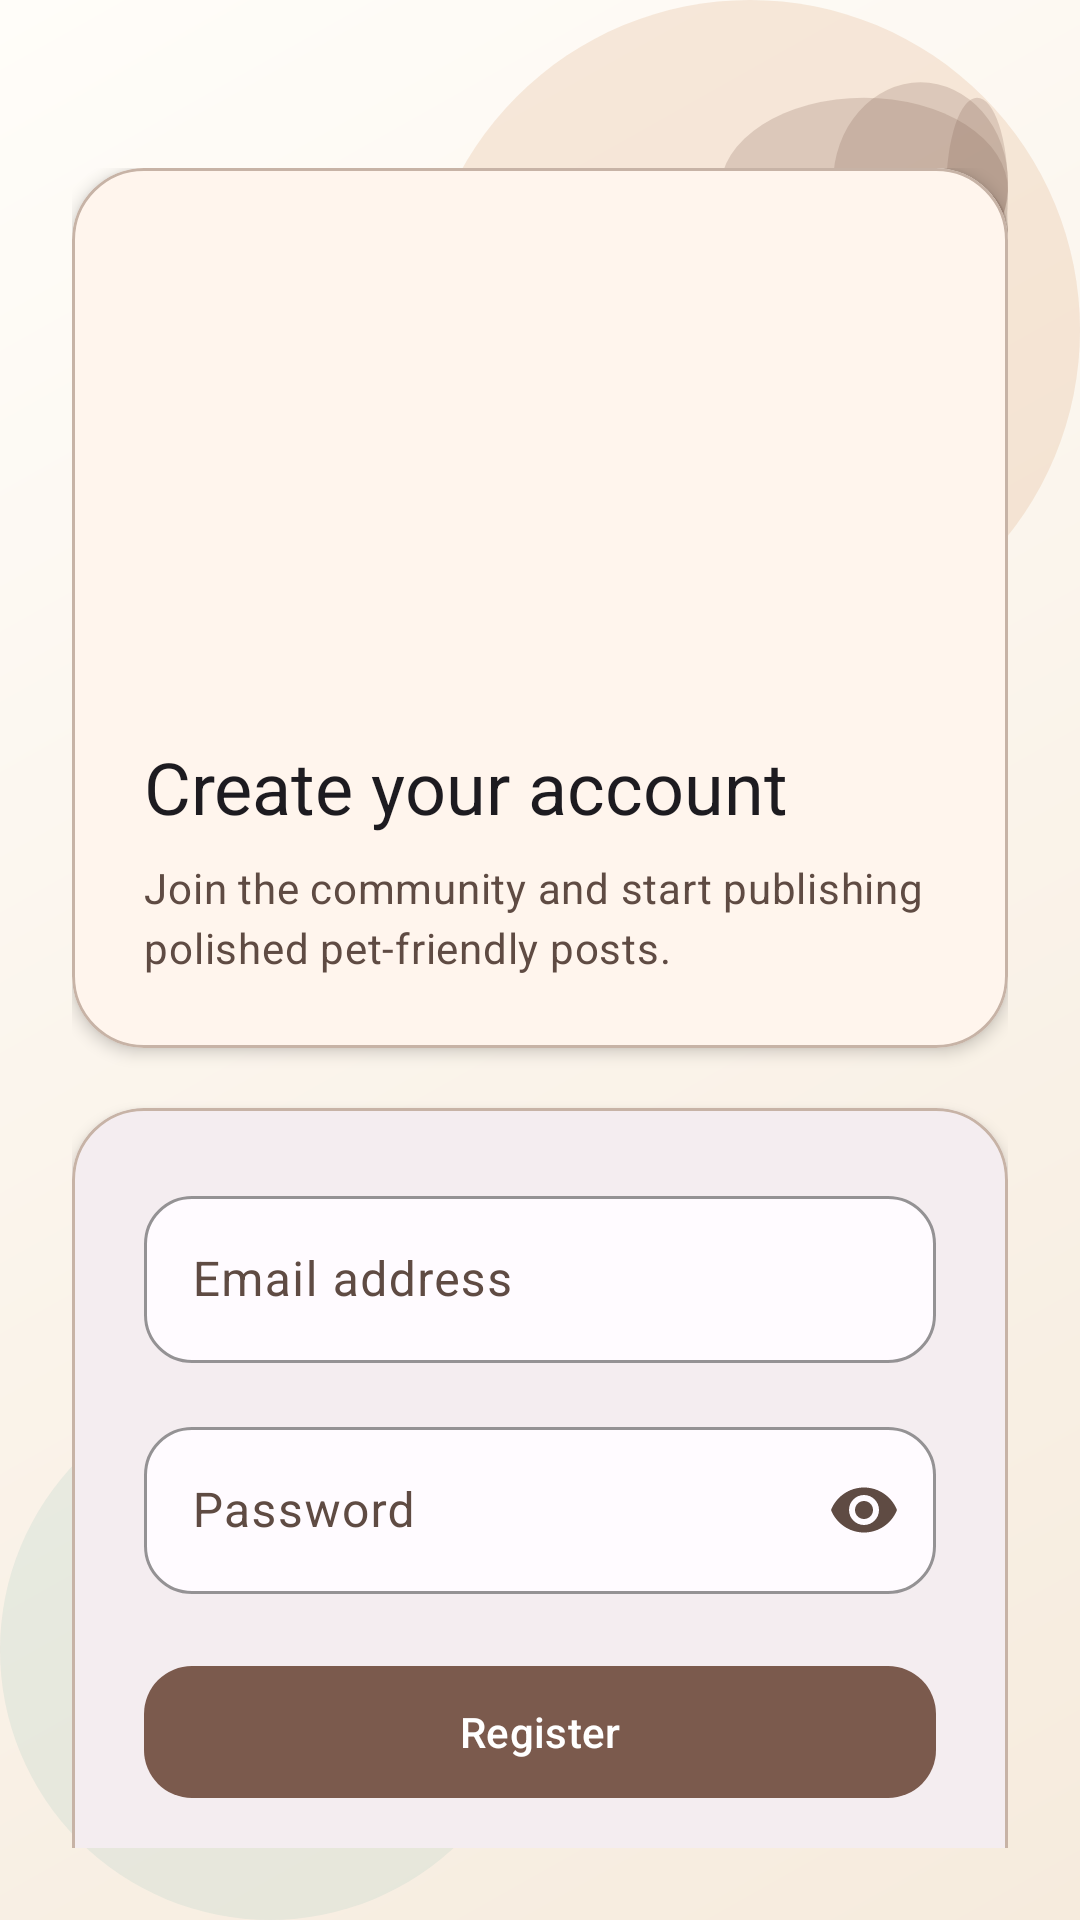

This screen was rendered from an Android layout file. Write that file and the resources it references.
<!-- AndroidManifest.xml: application theme Theme.FindMe_Shahar_Ofek -->
<!-- res/layout/fragment_register.xml -->
<?xml version="1.0" encoding="utf-8"?>
<androidx.constraintlayout.widget.ConstraintLayout xmlns:android="http://schemas.android.com/apk/res/android"
    xmlns:app="http://schemas.android.com/apk/res-auto"
    xmlns:tools="http://schemas.android.com/tools"
    android:layout_width="match_parent"
    android:layout_height="match_parent"
    android:background="@drawable/bg_screen_surface"
    android:padding="@dimen/space_6"
    tools:context=".RegisterFragment">

    <ImageView
        android:layout_width="96dp"
        android:layout_height="72dp"
        android:alpha="0.3"
        android:contentDescription="@null"
        android:src="@drawable/ic_paw_print"
        app:layout_constraintEnd_toEndOf="parent"
        app:layout_constraintTop_toTopOf="parent" />

    <androidx.core.widget.NestedScrollView
        android:layout_width="0dp"
        android:layout_height="0dp"
        android:clipToPadding="false"
        android:fillViewport="true"
        app:layout_constraintBottom_toBottomOf="parent"
        app:layout_constraintEnd_toEndOf="parent"
        app:layout_constraintStart_toStartOf="parent"
        app:layout_constraintTop_toTopOf="parent">

        <LinearLayout
            android:layout_width="match_parent"
            android:layout_height="wrap_content"
            android:gravity="center_horizontal"
            android:orientation="vertical"
            android:paddingTop="@dimen/space_8"
            android:paddingBottom="@dimen/space_8">

            <com.google.android.material.card.MaterialCardView
                style="@style/Widget.FindMe.Card.Hero"
                android:layout_width="match_parent"
                android:layout_height="wrap_content">

                <LinearLayout
                    android:layout_width="match_parent"
                    android:layout_height="wrap_content"
                    android:orientation="vertical"
                    android:padding="@dimen/space_6">

                    <com.google.android.material.imageview.ShapeableImageView
                        android:layout_width="match_parent"
                        android:layout_height="150dp"
                        android:contentDescription="@null"
                        android:scaleType="centerCrop"
                        android:src="@drawable/img_create_post_dog"
                        app:shapeAppearanceOverlay="@style/ShapeAppearanceOverlay.FindMe.Media" />

                    <com.google.android.material.textview.MaterialTextView
                        android:layout_width="wrap_content"
                        android:layout_height="wrap_content"
                        android:layout_marginTop="@dimen/space_4"
                        android:text="@string/register_screen_title"
                        android:textAppearance="@style/TextAppearance.Material3.HeadlineSmall" />

                    <com.google.android.material.textview.MaterialTextView
                        android:layout_width="wrap_content"
                        android:layout_height="wrap_content"
                        android:layout_marginTop="@dimen/space_2"
                        android:text="@string/register_screen_subtitle"
                        android:textAppearance="@style/TextAppearance.Material3.BodyMedium"
                        android:textColor="@color/findme_on_surface_variant" />
                </LinearLayout>
            </com.google.android.material.card.MaterialCardView>

            <com.google.android.material.card.MaterialCardView
                style="@style/Widget.FindMe.Card"
                android:layout_width="match_parent"
                android:layout_height="wrap_content"
                android:layout_marginTop="@dimen/space_5">

                <LinearLayout
                    android:layout_width="match_parent"
                    android:layout_height="wrap_content"
                    android:orientation="vertical"
                    android:padding="@dimen/space_6">

                    <com.google.android.material.textfield.TextInputLayout
                        style="@style/Widget.FindMe.InputLayout"
                        android:layout_width="match_parent"
                        android:layout_height="wrap_content"
                        android:hint="@string/hint_email">

                        <com.google.android.material.textfield.TextInputEditText
                            android:id="@+id/email_edit_text"
                            android:layout_width="match_parent"
                            android:layout_height="wrap_content"
                            android:imeOptions="actionNext"
                            android:inputType="textEmailAddress"
                            android:maxLines="1" />
                    </com.google.android.material.textfield.TextInputLayout>

                    <com.google.android.material.textfield.TextInputLayout
                        style="@style/Widget.FindMe.InputLayout"
                        android:layout_width="match_parent"
                        android:layout_height="wrap_content"
                        android:layout_marginTop="@dimen/space_4"
                        android:hint="@string/hint_password"
                        app:endIconMode="password_toggle">

                        <com.google.android.material.textfield.TextInputEditText
                            android:id="@+id/password_edit_text"
                            android:layout_width="match_parent"
                            android:layout_height="wrap_content"
                            android:imeOptions="actionDone"
                            android:inputType="textPassword"
                            android:maxLines="1" />
                    </com.google.android.material.textfield.TextInputLayout>

                    <com.google.android.material.button.MaterialButton
                        android:id="@+id/register_button"
                        style="@style/Widget.FindMe.Button.Primary"
                        android:layout_width="match_parent"
                        android:layout_height="wrap_content"
                        android:layout_marginTop="@dimen/space_5"
                        android:text="@string/register" />

                    <com.google.android.material.button.MaterialButton
                        android:id="@+id/go_login_button"
                        style="@style/Widget.FindMe.Button.Text"
                        android:layout_width="match_parent"
                        android:layout_height="wrap_content"
                        android:layout_marginTop="@dimen/space_2"
                        android:text="@string/go_to_login" />
                </LinearLayout>
            </com.google.android.material.card.MaterialCardView>
        </LinearLayout>
    </androidx.core.widget.NestedScrollView>

    <com.google.android.material.progressindicator.CircularProgressIndicator
        android:id="@+id/progress_bar"
        style="@style/Widget.FindMe.Progress.Circular"
        android:layout_width="wrap_content"
        android:layout_height="wrap_content"
        android:visibility="gone"
        app:layout_constraintBottom_toBottomOf="parent"
        app:layout_constraintEnd_toEndOf="parent"
        app:layout_constraintStart_toStartOf="parent"
        app:layout_constraintTop_toTopOf="parent" />
</androidx.constraintlayout.widget.ConstraintLayout>
<!-- resources referenced by this layout -->
<resources>
  <color name="findme_on_surface_variant">#5F4B43</color>
  <dimen name="space_2">8dp</dimen>
  <dimen name="space_4">16dp</dimen>
  <dimen name="space_5">20dp</dimen>
  <dimen name="space_6">24dp</dimen>
  <dimen name="space_8">32dp</dimen>
  <string name="go_to_login">Already have an account? Log in</string>
  <string name="hint_email">Email address</string>
  <string name="hint_password">Password</string>
  <string name="register">Register</string>
  <string name="register_screen_subtitle">Join the community and start publishing polished pet-friendly posts.</string>
  <string name="register_screen_title">Create your account</string>
  <style name="ShapeAppearanceOverlay.FindMe.Media" parent="@style/ShapeAppearanceOverlay.FindMe">
          <item name="cornerFamily">rounded</item>
          <item name="cornerSize">@dimen/radius_large</item>
      </style>
  <style name="Widget.FindMe.Button.Text" parent="Widget.Material3.Button.TextButton">
          <item name="android:textAllCaps">false</item>
          <item name="rippleColor">@color/findme_ripple</item>
      </style>
  <style name="Widget.FindMe.Card.Hero" parent="@style/Widget.FindMe.Card">
          <item name="cardBackgroundColor">@color/findme_surface_tonal</item>
      </style>
  <style name="Widget.FindMe.Progress.Circular" parent="Widget.Material3.CircularProgressIndicator">
          <item name="indicatorSize">@dimen/progress_size</item>
          <item name="trackThickness">4dp</item>
      </style>
  <style name="Theme.FindMe_Shahar_Ofek" parent="Base.Theme.FindMe_Shahar_Ofek" />
  <color name="screen_gradient_end">#F6EBDD</color>
  <color name="screen_gradient_start">#FFFDF9</color>
  <color name="screen_blob_top">#33D59B6A</color>
  <color name="screen_blob_bottom">#339EC6BE</color>
  <color name="paw_tint">#B77B5A4D</color>
  <style name="ShapeAppearanceOverlay.FindMe" parent="ShapeAppearance.Material3.MediumComponent" />
  <dimen name="radius_large">24dp</dimen>
  <dimen name="button_height">52dp</dimen>
  <dimen name="radius_medium">16dp</dimen>
  <color name="findme_ripple">#1A7B5A4D</color>
  <color name="findme_surface">#FFFFFBFF</color>
  <dimen name="card_elevation">3dp</dimen>
  <color name="findme_outline">#C7B3A6</color>
  <dimen name="card_stroke">1dp</dimen>
  <color name="findme_surface_tonal">#FFF5ED</color>
  <style name="ShapeAppearanceOverlay.FindMe.Component" parent="@style/ShapeAppearanceOverlay.FindMe">
          <item name="cornerFamily">rounded</item>
          <item name="cornerSize">@dimen/radius_medium</item>
      </style>
  <dimen name="progress_size">36dp</dimen>
  <color name="findme_primary">#7B5A4D</color>
  <color name="findme_on_primary">#FFFFFFFF</color>
  <color name="findme_primary_container">#F5DED3</color>
  <color name="findme_on_primary_container">#2F160E</color>
  <color name="findme_secondary">#9A6B39</color>
  <color name="findme_on_secondary">#FFFFFFFF</color>
  <color name="findme_secondary_container">#FFE0C1</color>
  <color name="findme_on_secondary_container">#311300</color>
  <color name="findme_tertiary">#4E7C74</color>
  <color name="findme_on_tertiary">#FFFFFFFF</color>
  <color name="findme_tertiary_container">#D0ECE5</color>
  <color name="findme_on_tertiary_container">#08201B</color>
  <color name="findme_background">#FFF8F2</color>
  <color name="findme_surface_variant">#F3E0D2</color>
  <color name="findme_on_surface">#231916</color>
  <color name="findme_error">#BA1A1A</color>
  <color name="findme_on_error">#FFFFFFFF</color>
  <style name="ShapeAppearanceOverlay.FindMe.Component.Large" parent="@style/ShapeAppearanceOverlay.FindMe.Component">
          <item name="cornerFamily">rounded</item>
          <item name="cornerSize">@dimen/radius_large</item>
      </style>
</resources>
